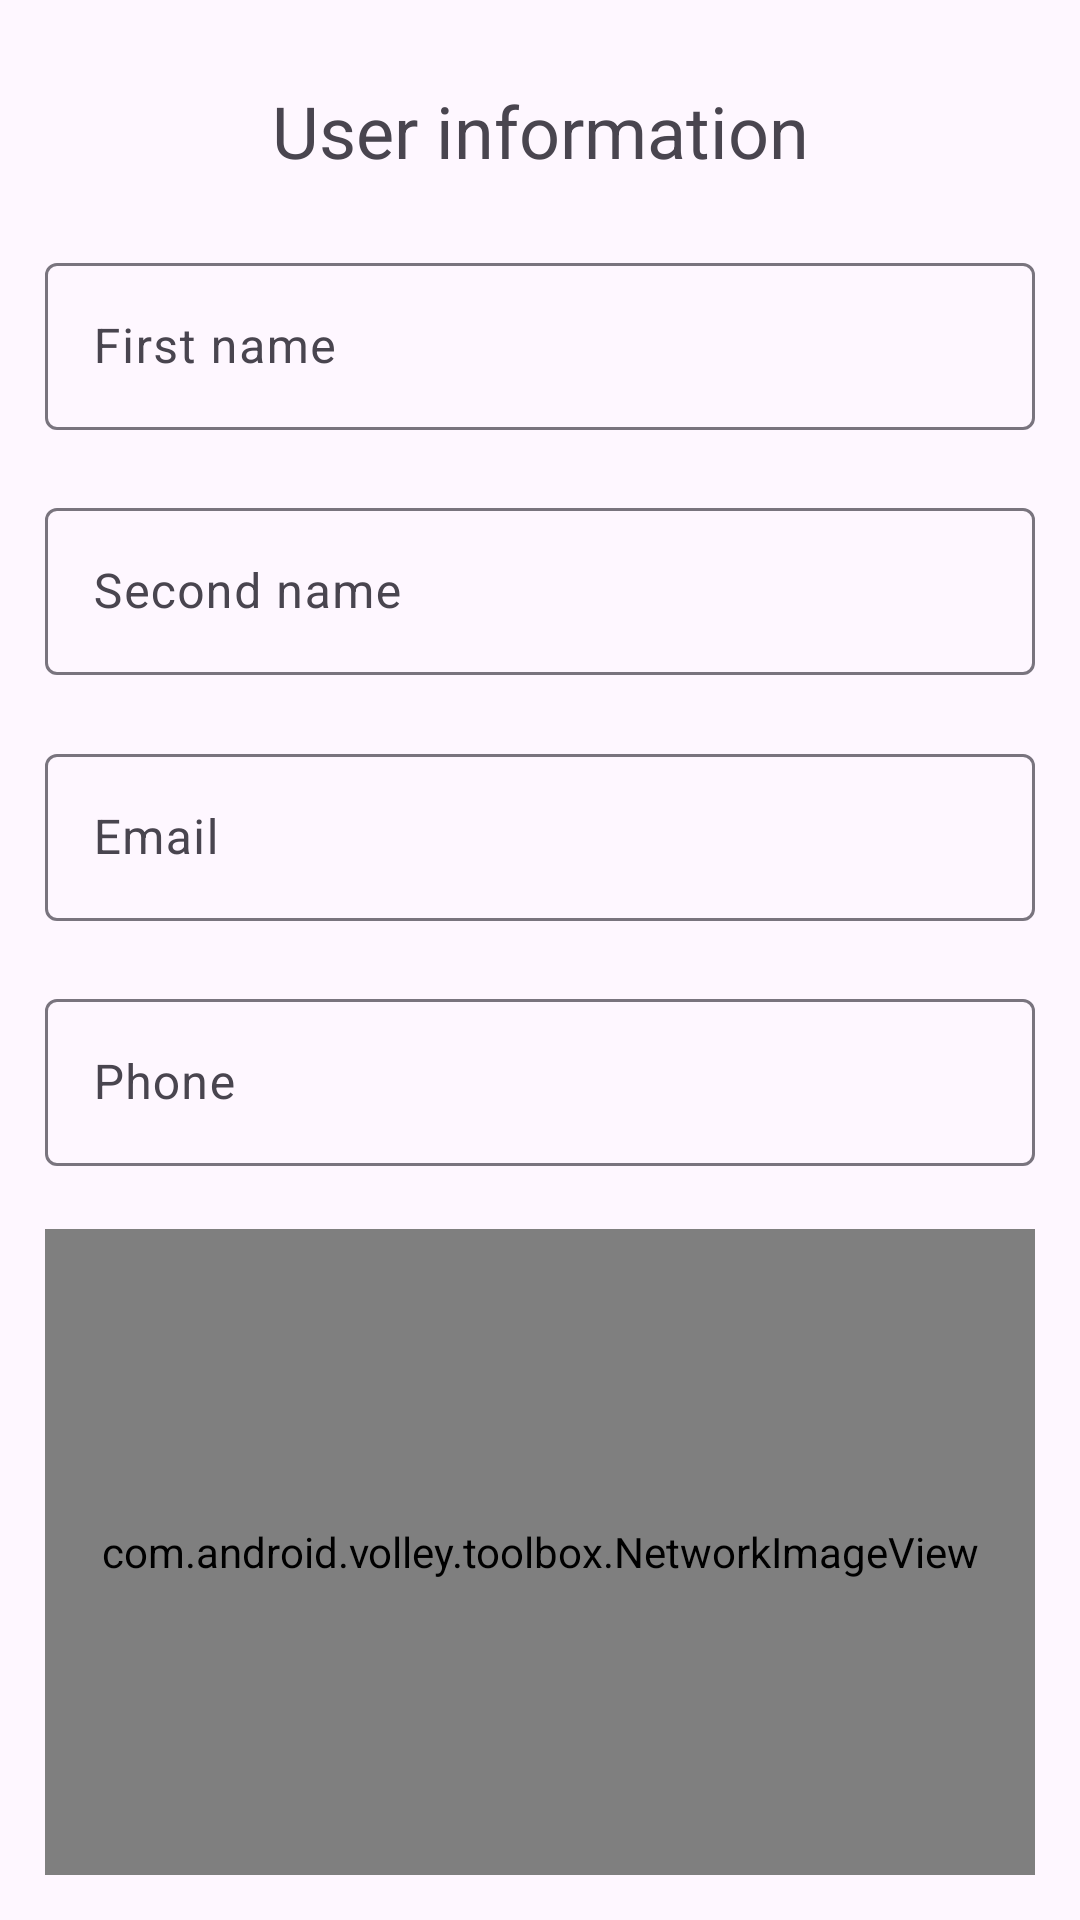

Reconstruct the res/layout file that produces this screen, plus the resources it refers to.
<!-- AndroidManifest.xml: application theme Theme.App2803 -->
<!-- res/layout/activity_user.xml -->
<?xml version="1.0" encoding="utf-8"?>
<androidx.constraintlayout.widget.ConstraintLayout xmlns:android="http://schemas.android.com/apk/res/android"
    xmlns:app="http://schemas.android.com/apk/res-auto"
    xmlns:tools="http://schemas.android.com/tools"
    android:layout_width="match_parent"
    android:layout_height="match_parent"
    tools:context=".user.UserActivity">

    <GridLayout
        android:layout_width="0dp"
        android:layout_height="0dp"
        app:layout_constraintStart_toStartOf="parent"
        app:layout_constraintEnd_toEndOf="parent"
        app:layout_constraintTop_toTopOf="parent"
        app:layout_constraintBottom_toBottomOf="parent"
        android:columnCount="4"
        android:rowCount="8"
        android:layout_margin="10dp"
        android:useDefaultMargins="true">

        <RelativeLayout
            android:layout_columnSpan="4"
            android:layout_columnWeight="1"
            android:layout_rowWeight="0.8"
            app:cardCornerRadius="15dp"
            app:cardElevation="0dp"
            android:layout_margin="5dp"
            android:layout_width="0dp"
            android:layout_height="0dp">

            <RelativeLayout
                android:layout_width="match_parent"
                android:layout_height="match_parent">

                <TextView
                    android:id="@+id/textViewUserInformation"
                    android:layout_width="200dp"
                    android:layout_height="wrap_content"
                    android:layout_centerInParent="true"
                    android:text="User information"
                    android:textAlignment="center"
                    android:textSize="24sp" />
            </RelativeLayout>
        </RelativeLayout>
        //First name

        <RelativeLayout
            android:layout_columnSpan="4"
            android:layout_columnWeight="1"
            android:layout_rowWeight="1"
            android:layout_margin="5dp"
            android:layout_width="0dp"
            android:layout_height="0dp">

            <RelativeLayout
                android:layout_width="match_parent"
                android:layout_height="wrap_content">

                <com.google.android.material.textfield.TextInputLayout
                    android:id="@+id/textInputUserInfoFirstName"
                    android:layout_width="match_parent"
                    android:layout_height="wrap_content"
                    android:hint="@string/first_name">

                    <com.google.android.material.textfield.TextInputEditText
                        android:id="@+id/textEditUserInfoFirstName"
                        android:layout_width="match_parent"
                        android:layout_height="wrap_content"
                        android:enabled="false" />
                </com.google.android.material.textfield.TextInputLayout>
            </RelativeLayout>
        </RelativeLayout>

        //Second name

        <RelativeLayout
            android:layout_columnSpan="4"
            android:layout_columnWeight="1"
            android:layout_rowWeight="1"
            android:layout_margin="5dp"
            android:layout_width="0dp"
            android:layout_height="0dp">

            <RelativeLayout
                android:layout_width="match_parent"
                android:layout_height="wrap_content">

                <com.google.android.material.textfield.TextInputLayout
                    android:id="@+id/textInputUserInfoSecondName"
                    android:hint="@string/second_name"
                    android:layout_width="match_parent"
                    android:layout_height="wrap_content">

                    <com.google.android.material.textfield.TextInputEditText
                        android:layout_width="match_parent"
                        android:layout_height="wrap_content"
                        android:id="@+id/textEditUserInfoSecondName"
                        android:enabled="false" />
                </com.google.android.material.textfield.TextInputLayout>
            </RelativeLayout>
        </RelativeLayout>
        //Email

        <RelativeLayout
            android:layout_columnSpan="4"
            android:layout_columnWeight="1"
            android:layout_rowWeight="1"
            android:layout_margin="5dp"
            android:layout_width="0dp"
            android:layout_height="0dp">

            <RelativeLayout
                android:layout_width="match_parent"
                android:layout_height="wrap_content">

                <com.google.android.material.textfield.TextInputLayout

                    android:id="@+id/textInputUserInfoEmail"
                    android:hint="@string/email"
                    android:layout_width="match_parent"
                    android:layout_height="wrap_content">

                    <com.google.android.material.textfield.TextInputEditText
                        android:layout_width="match_parent"
                        android:layout_height="wrap_content"
                        android:id="@+id/textEditUserInfoEmail"
                        android:inputType="textEmailAddress"
                        android:enabled="false" />
                </com.google.android.material.textfield.TextInputLayout>
            </RelativeLayout>
        </RelativeLayout>
        //Phone

        <RelativeLayout
            android:layout_columnSpan="4"
            android:layout_columnWeight="1"
            android:layout_rowWeight="1"
            android:layout_margin="5dp"
            android:layout_width="0dp"
            android:layout_height="0dp">

            <RelativeLayout
                android:layout_width="match_parent"
                android:layout_height="wrap_content">

                <com.google.android.material.textfield.TextInputLayout
                    android:id="@+id/textInputUserInfoPhone"
                    android:hint="@string/phone"
                    android:layout_width="match_parent"
                    android:layout_height="wrap_content">

                    <com.google.android.material.textfield.TextInputEditText
                        android:layout_width="match_parent"
                        android:layout_height="wrap_content"
                        android:id="@+id/textEditUserInfoPhone"
                        android:inputType="phone"
                        android:enabled="false" />
                </com.google.android.material.textfield.TextInputLayout>
            </RelativeLayout>
        </RelativeLayout>


        <RelativeLayout
            android:layout_columnSpan="4"
            android:layout_columnWeight="1"
            android:layout_rowWeight="3"
            android:layout_margin="5dp"
            android:layout_width="0dp"
            android:layout_height="0dp">

            <RelativeLayout
                android:layout_width="match_parent"
                android:layout_height="match_parent">

                <com.android.volley.toolbox.NetworkImageView
                    android:id="@+id/userInfoPhoto"
                    android:layout_width="match_parent"
                    android:layout_height="245dp"
                    android:scaleType="centerCrop" />
            </RelativeLayout>
        </RelativeLayout>

    </GridLayout>
</androidx.constraintlayout.widget.ConstraintLayout>
<!-- resources referenced by this layout -->
<resources>
  <string name="email">Email</string>
  <string name="first_name">First name</string>
  <string name="phone">Phone</string>
  <string name="second_name">Second name</string>
  <style name="Theme.App2803" parent="Theme.Material3.DayNight">
          
          <item name="colorPrimary">@color/teal_700</item>
          <item name="colorPrimaryVariant">@color/purple_700</item>
          <item name="colorOnPrimary">@color/white</item>
          
          <item name="colorSecondary">@color/purple_200</item>
          <item name="colorSecondaryVariant">@color/teal_700</item>
          <item name="colorOnSecondary">@color/black</item>
          
          <item name="android:statusBarColor" tools:targetApi="l">?attr/colorPrimaryVariant</item>
          
      </style>
  <color name="teal_700">#FF018786</color>
  <color name="purple_700">#FF3700B3</color>
  <color name="white">#FFFFFFFF</color>
  <color name="purple_200">#FFBB86FC</color>
  <color name="black">#FF000000</color>
</resources>
